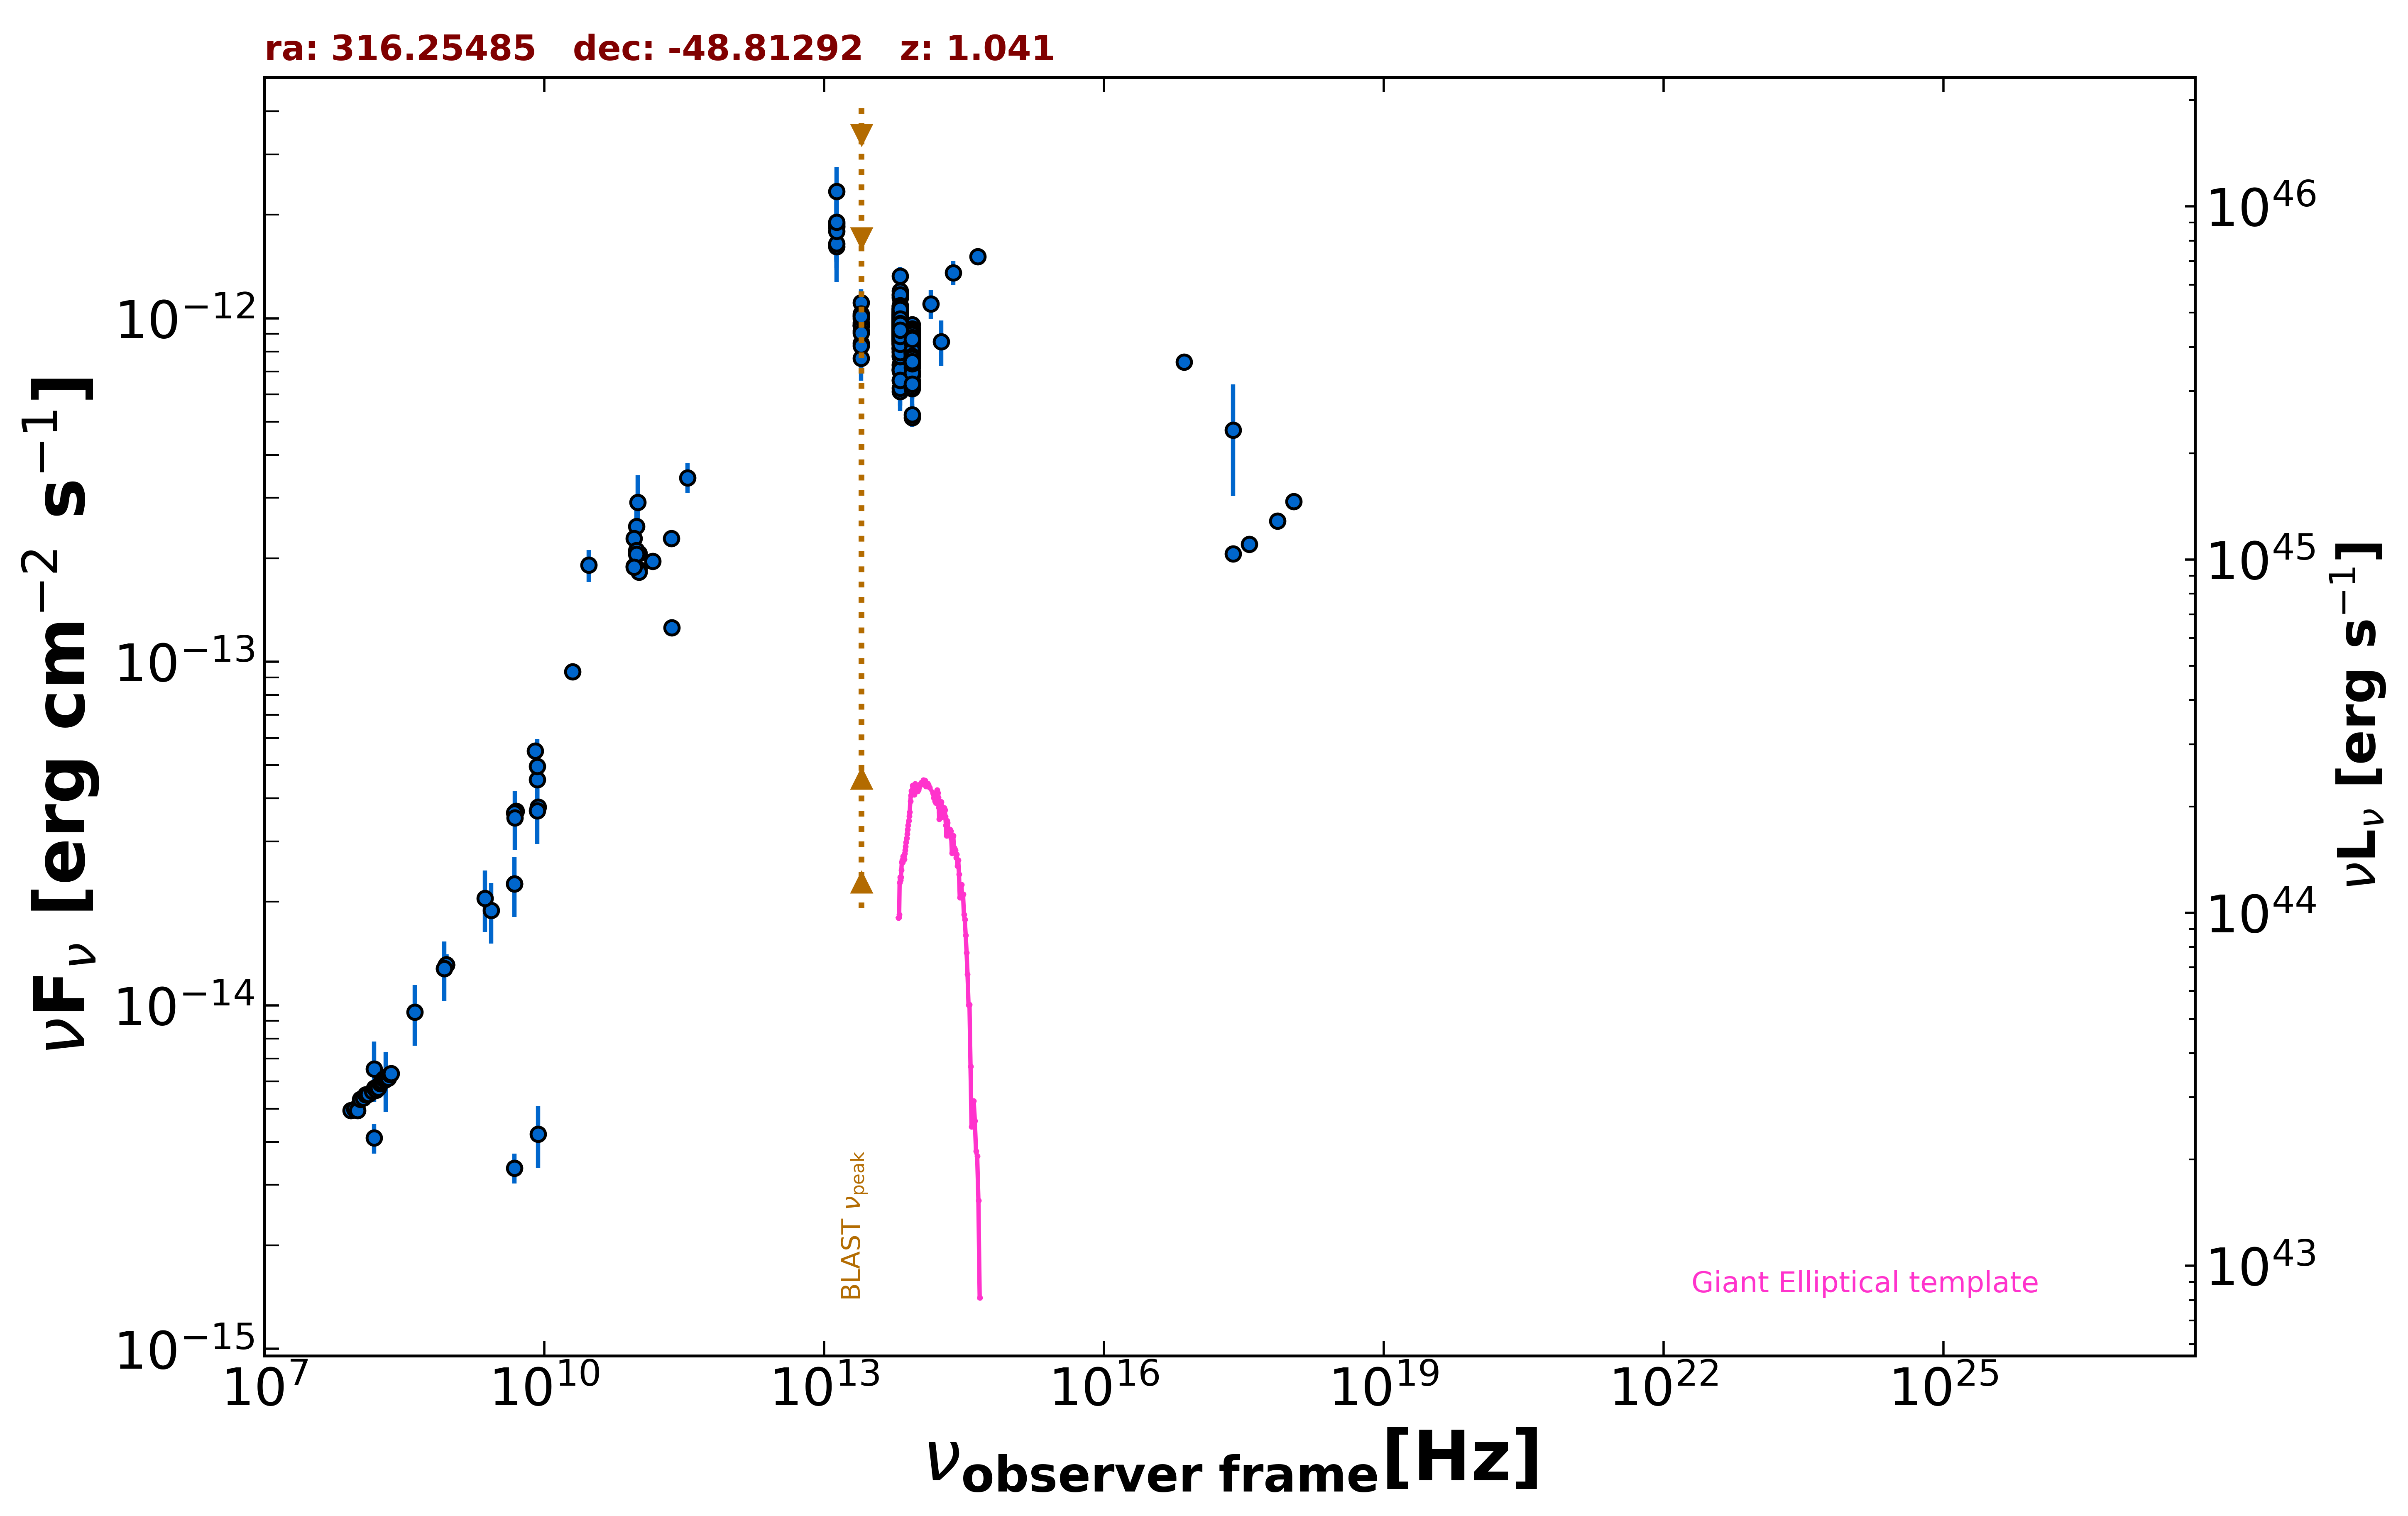

Data behind this chart, as committed beside it:
freq., flux, err_flux, MJD_start, MJD_end, flag, catalog, reference
8.870e+08, 1.312e-14, 9.250e-16, 55000, 55000, , RACS, Hale et al. 2021  PASA  38  e058
8.870e+08, 1.312e-14, 9.250e-16, 55000, 55000, , RACS, Hale et al. 2021  PASA  38  e058
8.870e+08, 1.312e-14, 9.250e-16, 55000, 55000, , RACS, Hale et al. 2021  PASA  38  e058
8.870e+08, 1.312e-14, 9.250e-16, 55000, 55000, , RACS, Hale et al. 2021  PASA  38  e058
8.870e+08, 1.312e-14, 9.250e-16, 55000, 55000, , RACS, Hale et al. 2021  PASA  38  e058
8.430e+08, 1.278e-14, 3.800e-16, 55000, 55000, , SUMSS, Manch et al. 2003  MNRAS  342  1117
2.418e+17, 4.729e-13, 1.695e-13, 55000, 55000, , RASS, Boller et al. 2016  A&A  103  1
2.418e+17, 2.061e-13, 0.000e+00, 55000, 55000, , Chandra-CSC2, Evans et al. 2010  ApJS  189  37
1.088e+18, 2.931e-13, 0.000e+00, 55000, 55000, , Chandra-CSC2, Evans et al. 2010  ApJS  189  37
3.627e+17, 2.197e-13, 0.000e+00, 55000, 55000, , Chandra-CSC2, Evans et al. 2010  ApJS  189  37
7.253e+17, 2.568e-13, 0.000e+00, 55000, 55000, , Chandra-CSC2, Evans et al. 2010  ApJS  189  37
7.253e+16, 7.459e-13, 0.000e+00, 55000, 55000, , Chandra-CSC2, Evans et al. 2010  ApJS  189  37
1.500e+08, 4.109e-15, 4.110e-16, 55000, 55000, , TGSS150, Intema et al. 2017  A&A  598  A781
5.000e+09, 3.675e-14, 1.850e-15, 55000, 55000, , AT20G, Murphy et al. 2010  MNRAS  402  2403
8.000e+09, 5.496e-14, 2.720e-15, 55000, 55000, , AT20G, Murphy et al. 2010  MNRAS  402  2403
2.000e+10, 9.360e-14, 4.400e-15, 55000, 55000, , AT20G, Murphy et al. 2010  MNRAS  402  2403
4.800e+09, 3.360e-15, 3.360e-16, 55000, 55000, , ATPMN, McConnell et al. 2012  MNRAS  422  1527
8.600e+09, 4.214e-15, 8.600e-16, 55000, 55000, , ATPMN, McConnell et al. 2012  MNRAS  422  1527
4.800e+09, 2.256e-14, 4.800e-16, 55000, 55000, , ATPMN, McConnell et al. 2012  MNRAS  422  1527
8.600e+09, 3.775e-14, 1.895e-15, 55000, 55000, , ATPMN, McConnell et al. 2012  MNRAS  422  1527
4.800e+09, 3.629e-14, 1.920e-15, 55000, 55000, , PMN, Griffith et al. 1993-1996  VizieR  VIII/…
9.744e+10, 2.475e-13, 2.920e-14, 56912, 56912, , ALMA, Bonato et al. 2019  MNRAS  485  1188
1.035e+11, 2.070e-13, 1.035e-14, 57450, 57450, , ALMA, Bonato et al. 2019  MNRAS  485  1188
9.150e+10, 2.288e-13, 9.150e-15, 57450, 57450, , ALMA, Bonato et al. 2019  MNRAS  485  1188
3.435e+11, 3.435e-13, 3.430e-14, 57450, 57450, , ALMA, Bonato et al. 2019  MNRAS  485  1188
2.314e+11, 2.286e-13, 1.135e-14, 57479, 57479, , ALMA, Bonato et al. 2019  MNRAS  485  1188
1.450e+11, 1.960e-13, 9.850e-15, 57879, 57879, , ALMA, Bonato et al. 2019  MNRAS  485  1188
1.035e+11, 1.853e-13, 9.350e-15, 57925, 57925, , ALMA, Bonato et al. 2019  MNRAS  485  1188
9.150e+10, 1.894e-13, 9.150e-15, 57925, 57925, , ALMA, Bonato et al. 2019  MNRAS  485  1188
9.749e+10, 2.107e-13, 1.050e-14, 57935, 57935, , ALMA, Bonato et al. 2019  MNRAS  485  1188
9.749e+10, 2.056e-13, 1.025e-14, 57953, 57953, , ALMA, Bonato et al. 2019  MNRAS  485  1188
1.035e+11, 1.822e-13, 9.350e-15, 58138, 58138, , ALMA, Bonato et al. 2019  MNRAS  485  1188
9.150e+10, 1.885e-13, 9.150e-15, 58138, 58138, , ALMA, Bonato et al. 2019  MNRAS  485  1188
2.330e+11, 1.258e-13, 7.000e-15, 58139, 58139, , ALMA, Bonato et al. 2019  MNRAS  485  1188
1.000e+11, 2.913e-13, 5.725e-14, 55000, 55000, , PCCS2100, GHz The Planck Collaboration 2018  A&A  …
3.000e+10, 1.910e-13, 2.030e-14, 55000, 55000, , PCCS2, 30 GHz The Planck Collaboration 2018  A&…
1.389e+14, 1.101e-12, 1.067e-13, 55000, 55000, , 2MASS, Skrutskie et al. 2006  AJ  131  1163
1.804e+14, 8.553e-13, 1.305e-13, 55000, 55000, , 2MASS, Skrutskie et al. 2006  AJ  131  1163
2.427e+14, 1.357e-12, 1.080e-13, 55000, 55000, , 2MASS, Skrutskie et al. 2006  AJ  131  1163
8.817e+13, 7.915e-13, 3.150e-15, 55000, 55000, , UNWISE, Schlafly et al. 2019  ApJS  240  30
6.517e+13, 9.314e-13, 4.650e-15, 55000, 55000, , UNWISE, Schlafly et al. 2019  ApJS  240  30
8.817e+13, 7.988e-13, 1.840e-14, 55000, 55000, , WISE, Wright et al. 2010  AJ  140  1868
6.517e+13, 9.424e-13, 2.260e-14, 55000, 55000, , WISE, Wright et al. 2010  AJ  140  1868
2.498e+13, 9.505e-13, 4.030e-14, 55000, 55000, , WISE, Wright et al. 2010  AJ  140  1868
1.363e+13, 1.617e-12, 1.445e-13, 55000, 55000, , WISE, Wright et al. 2010  AJ  140  1868
8.817e+13, 8.544e-13, 3.305e-14, 57313, 57313, , NEOWISE, Mainzer et al. 2014  ApJ  792  30
6.517e+13, 7.006e-13, 5.490e-14, 57313, 57313, , NEOWISE, Mainzer et al. 2014  ApJ  792  30
8.817e+13, 7.496e-13, 3.315e-14, 57314, 57314, , NEOWISE, Mainzer et al. 2014  ApJ  792  30
6.517e+13, 9.355e-13, 4.480e-14, 57314, 57314, , NEOWISE, Mainzer et al. 2014  ApJ  792  30
8.817e+13, 8.357e-13, 3.775e-14, 57313, 57313, , NEOWISE, Mainzer et al. 2014  ApJ  792  30
6.517e+13, 9.951e-13, 5.520e-14, 57313, 57313, , NEOWISE, Mainzer et al. 2014  ApJ  792  30
8.817e+13, 8.205e-13, 3.780e-14, 57313, 57313, , NEOWISE, Mainzer et al. 2014  ApJ  792  30
6.517e+13, 9.494e-13, 6.730e-14, 57313, 57313, , NEOWISE, Mainzer et al. 2014  ApJ  792  30
8.817e+13, 7.785e-13, 3.655e-14, 57313, 57313, , NEOWISE, Mainzer et al. 2014  ApJ  792  30
6.517e+13, 9.733e-13, 4.755e-14, 57313, 57313, , NEOWISE, Mainzer et al. 2014  ApJ  792  30
8.817e+13, 7.299e-13, 3.365e-14, 57313, 57313, , NEOWISE, Mainzer et al. 2014  ApJ  792  30
6.517e+13, 9.733e-13, 7.285e-14, 57313, 57313, , NEOWISE, Mainzer et al. 2014  ApJ  792  30
8.817e+13, 7.678e-13, 3.395e-14, 57313, 57313, , NEOWISE, Mainzer et al. 2014  ApJ  792  30
6.517e+13, 9.635e-13, 4.535e-14, 57313, 57313, , NEOWISE, Mainzer et al. 2014  ApJ  792  30
8.817e+13, 8.520e-13, 3.765e-14, 57312, 57312, , NEOWISE, Mainzer et al. 2014  ApJ  792  30
... 637 more rows
